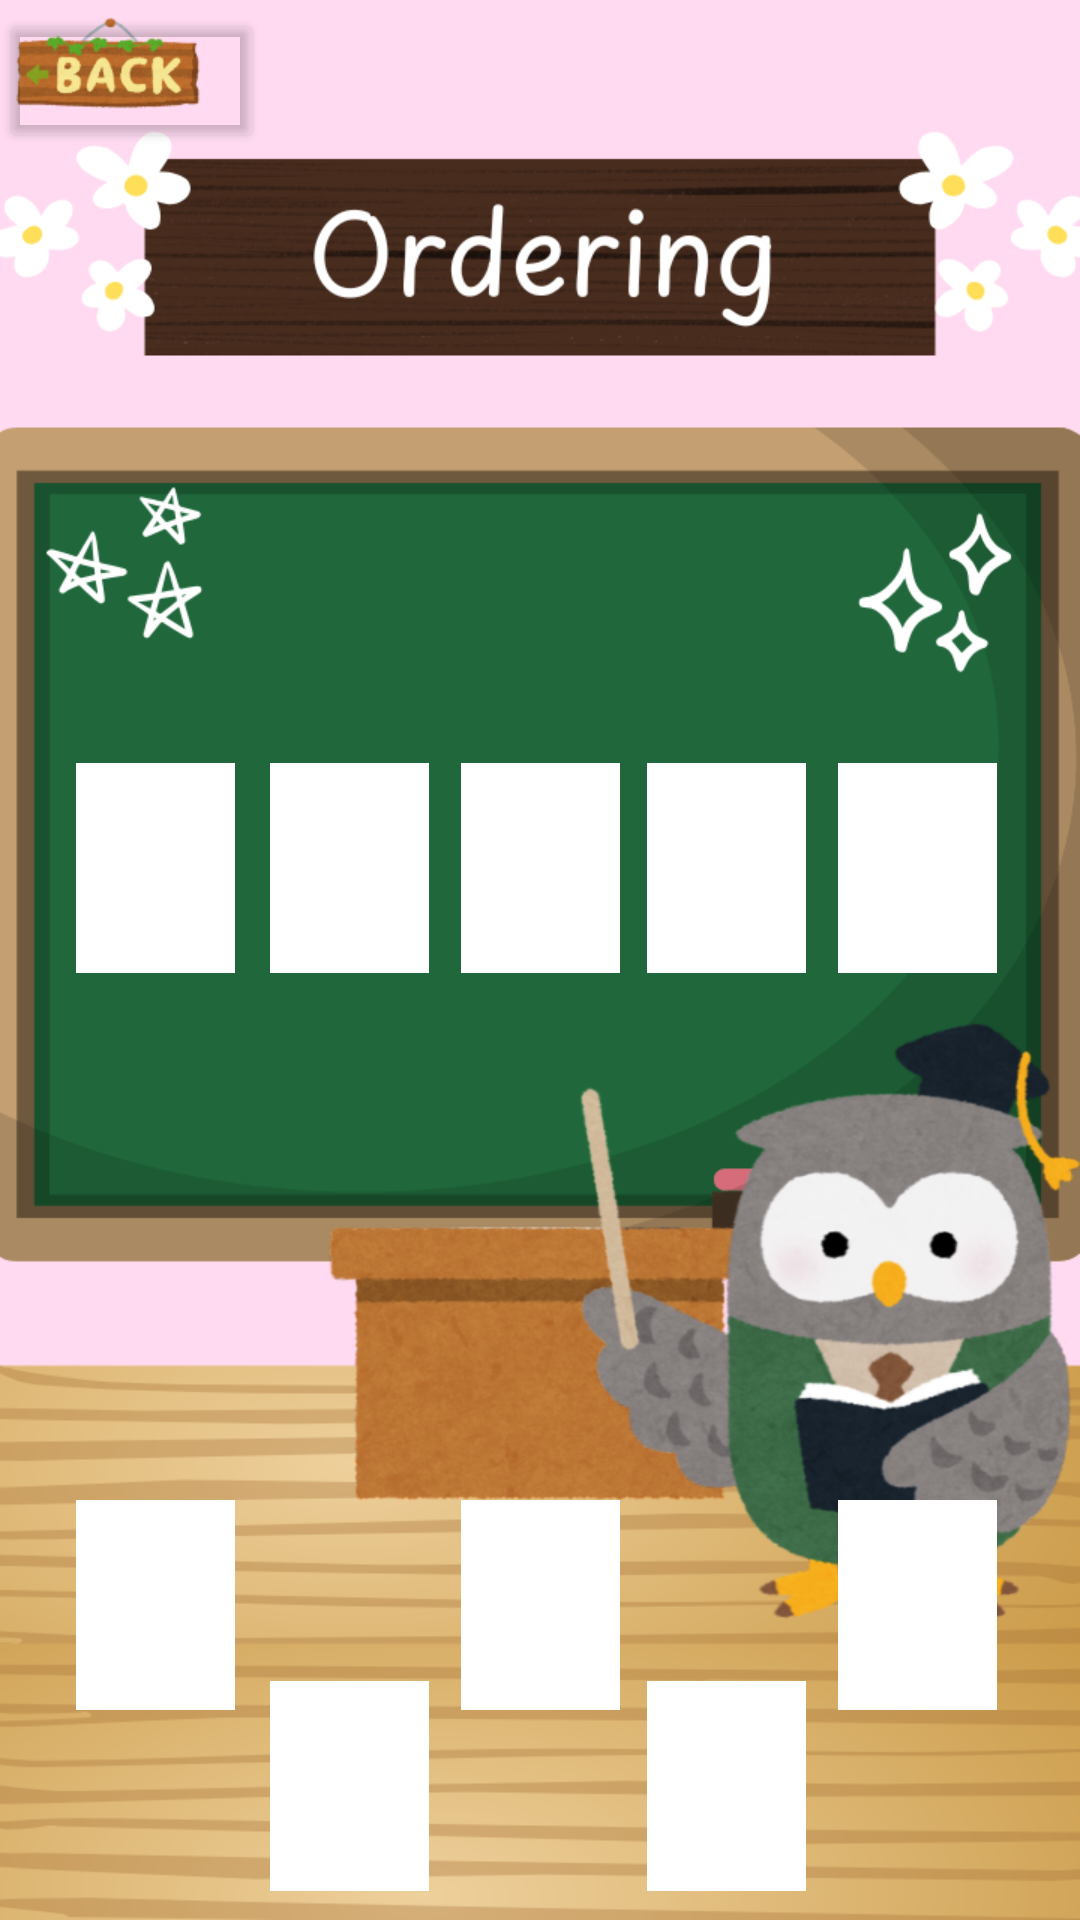

Produce the Android XML layout that renders to this screen, including the resource entries it uses.
<!-- AndroidManifest.xml: application theme Theme.P6LeeCheaEun2104943 -->
<!-- res/layout/activity_order.xml -->
<?xml version="1.0" encoding="utf-8"?>
<androidx.constraintlayout.widget.ConstraintLayout xmlns:android="http://schemas.android.com/apk/res/android"
    xmlns:app="http://schemas.android.com/apk/res-auto"
    xmlns:tools="http://schemas.android.com/tools"
    android:layout_width="match_parent"
    android:layout_height="match_parent"
    android:background="@drawable/order">

    <TextView
        android:id="@+id/dropZone3"
        android:layout_width="53dp"
        android:layout_height="70dp"
        android:background="@color/white"
        android:gravity="center"
        android:textSize="40sp"
        app:layout_constraintBottom_toBottomOf="parent"
        app:layout_constraintEnd_toEndOf="parent"
        app:layout_constraintStart_toStartOf="parent"
        app:layout_constraintTop_toTopOf="parent"
        app:layout_constraintVertical_bias="0.446" />

    <TextView
        android:id="@+id/dropZone5"
        android:layout_width="53dp"
        android:layout_height="70dp"
        android:background="@color/white"
        android:gravity="center"
        android:textSize="40sp"
        app:layout_constraintBottom_toBottomOf="parent"
        app:layout_constraintEnd_toEndOf="parent"
        app:layout_constraintHorizontal_bias="0.91"
        app:layout_constraintStart_toStartOf="parent"
        app:layout_constraintTop_toTopOf="parent"
        app:layout_constraintVertical_bias="0.446" />

    <TextView
        android:id="@+id/dropZone2"
        android:layout_width="53dp"
        android:layout_height="70dp"
        android:background="@color/white"
        android:gravity="center"
        android:textSize="40sp"
        app:layout_constraintBottom_toBottomOf="parent"
        app:layout_constraintEnd_toEndOf="parent"
        app:layout_constraintHorizontal_bias="0.293"
        app:layout_constraintStart_toStartOf="parent"
        app:layout_constraintTop_toTopOf="parent"
        app:layout_constraintVertical_bias="0.446" />

    <TextView
        android:id="@+id/dropZone1"
        android:layout_width="53dp"
        android:layout_height="70dp"
        android:background="@color/white"
        android:gravity="center"
        android:textSize="40sp"
        app:layout_constraintBottom_toBottomOf="parent"
        app:layout_constraintEnd_toEndOf="parent"
        app:layout_constraintHorizontal_bias="0.083"
        app:layout_constraintStart_toStartOf="parent"
        app:layout_constraintTop_toTopOf="parent"
        app:layout_constraintVertical_bias="0.446" />

    <TextView
        android:id="@+id/dropZone4"
        android:layout_width="53dp"
        android:layout_height="70dp"
        android:background="@color/white"
        android:gravity="center"
        android:textSize="40sp"
        app:layout_constraintBottom_toBottomOf="parent"
        app:layout_constraintEnd_toEndOf="parent"
        app:layout_constraintHorizontal_bias="0.703"
        app:layout_constraintStart_toStartOf="parent"
        app:layout_constraintTop_toTopOf="parent"
        app:layout_constraintVertical_bias="0.446" />

    <TextView
        android:id="@+id/odrNum4"
        android:layout_width="53dp"
        android:layout_height="70dp"
        android:background="@color/white"
        android:gravity="center"
        android:textSize="40sp"
        app:layout_constraintBottom_toBottomOf="parent"
        app:layout_constraintEnd_toEndOf="parent"
        app:layout_constraintHorizontal_bias="0.703"
        app:layout_constraintStart_toStartOf="parent"
        app:layout_constraintTop_toTopOf="parent"
        app:layout_constraintVertical_bias="0.983" />

    <TextView
        android:id="@+id/odrNum2"
        android:layout_width="53dp"
        android:layout_height="70dp"
        android:background="@color/white"
        android:gravity="center"
        android:textSize="40sp"
        app:layout_constraintBottom_toBottomOf="parent"
        app:layout_constraintEnd_toEndOf="parent"
        app:layout_constraintHorizontal_bias="0.293"
        app:layout_constraintStart_toStartOf="parent"
        app:layout_constraintTop_toTopOf="parent"
        app:layout_constraintVertical_bias="0.983" />

    <TextView
        android:id="@+id/odrNum3"
        android:layout_width="53dp"
        android:layout_height="70dp"
        android:background="@color/white"
        android:gravity="center"
        android:textSize="40sp"
        app:layout_constraintBottom_toBottomOf="parent"
        app:layout_constraintEnd_toEndOf="parent"
        app:layout_constraintStart_toStartOf="parent"
        app:layout_constraintTop_toTopOf="parent"
        app:layout_constraintVertical_bias="0.877" />

    <TextView
        android:id="@+id/odrNum5"
        android:layout_width="53dp"
        android:layout_height="70dp"
        android:background="@color/white"
        android:gravity="center"
        android:textSize="40sp"
        app:layout_constraintBottom_toBottomOf="parent"
        app:layout_constraintEnd_toEndOf="parent"
        app:layout_constraintHorizontal_bias="0.91"
        app:layout_constraintStart_toStartOf="parent"
        app:layout_constraintTop_toTopOf="parent"
        app:layout_constraintVertical_bias="0.877" />

    <TextView
        android:id="@+id/odrNum1"
        android:layout_width="53dp"
        android:layout_height="70dp"
        android:background="@color/white"
        android:gravity="center"
        android:textSize="40sp"
        app:layout_constraintBottom_toBottomOf="parent"
        app:layout_constraintEnd_toEndOf="parent"
        app:layout_constraintHorizontal_bias="0.083"
        app:layout_constraintStart_toStartOf="parent"
        app:layout_constraintTop_toTopOf="parent"
        app:layout_constraintVertical_bias="0.877" />

    <Button
        android:id="@+id/btnBack"
        android:backgroundTint="#00AE4040"
        android:layout_width="wrap_content"
        android:layout_height="wrap_content"
        app:layout_constraintBottom_toBottomOf="parent"
        app:layout_constraintEnd_toEndOf="parent"
        app:layout_constraintHorizontal_bias="0.0"
        app:layout_constraintStart_toStartOf="parent"
        app:layout_constraintTop_toTopOf="parent"
        app:layout_constraintVertical_bias="0.005" />

    <TextView
        android:id="@+id/orderType"
        android:layout_width="210dp"
        android:layout_height="52dp"
        android:gravity="center"
        android:textColor="@color/white"
        android:textSize="40sp"
        app:layout_constraintBottom_toBottomOf="parent"
        app:layout_constraintEnd_toEndOf="parent"
        app:layout_constraintHorizontal_bias="0.497"
        app:layout_constraintStart_toStartOf="parent"
        app:layout_constraintTop_toTopOf="parent"
        app:layout_constraintVertical_bias="0.291" />

    <RelativeLayout
        android:id="@+id/congratsBoard"
        android:layout_width="358dp"
        android:layout_height="285dp"
        android:background="@drawable/congrats"
        android:visibility="gone"
        app:layout_constraintBottom_toBottomOf="parent"
        app:layout_constraintEnd_toEndOf="parent"
        app:layout_constraintHorizontal_bias="0.49"
        app:layout_constraintStart_toStartOf="parent"
        app:layout_constraintTop_toTopOf="parent"
        app:layout_constraintVertical_bias="0.466">

        <TextView
            android:id="@+id/congratsMessage"
            android:layout_width="311dp"
            android:layout_height="101dp"
            android:layout_alignParentStart="true"
            android:layout_alignParentTop="true"
            android:layout_alignParentEnd="true"
            android:layout_alignParentBottom="true"
            android:layout_marginStart="22dp"
            android:layout_marginTop="23dp"
            android:layout_marginEnd="25dp"
            android:layout_marginBottom="161dp"
            android:gravity="center"
            android:textSize="20sp"
            android:textStyle="bold" />

        <Button
            android:id="@+id/btnQuit"
            android:layout_width="110dp"
            android:layout_height="65dp"
            android:layout_alignParentStart="true"
            android:layout_alignParentTop="true"
            android:layout_alignParentEnd="true"
            android:layout_alignParentBottom="true"
            android:layout_marginStart="198dp"
            android:layout_marginTop="124dp"
            android:layout_marginEnd="51dp"
            android:layout_marginBottom="98dp"
            android:backgroundTint="#FF0000"
            android:text="Quit"
            android:textColor="@color/white"
            android:textSize="16sp"
            tools:ignore="HardcodedText" />

        <Button
            android:id="@+id/btnContinue"
            android:layout_width="110dp"
            android:layout_height="65dp"
            android:layout_alignParentStart="true"
            android:layout_alignParentTop="true"
            android:layout_alignParentEnd="true"
            android:layout_alignParentBottom="true"
            android:layout_marginStart="197dp"
            android:layout_marginTop="200dp"
            android:layout_marginEnd="48dp"
            android:layout_marginBottom="21dp"
            android:backgroundTint="@color/white"
            android:text="Continue"
            android:textColor="@color/black"
            android:textSize="16sp"
            tools:ignore="HardcodedText" />
    </RelativeLayout>

    <RelativeLayout
        android:id="@+id/thinkAgainBoard"
        android:layout_width="192dp"
        android:layout_height="141dp"
        android:background="@drawable/bubble"
        android:visibility="gone"
        app:layout_constraintBottom_toBottomOf="parent"
        app:layout_constraintEnd_toEndOf="parent"
        app:layout_constraintHorizontal_bias="0.168"
        app:layout_constraintStart_toStartOf="parent"
        app:layout_constraintTop_toTopOf="parent"
        app:layout_constraintVertical_bias="0.674">

        <TextView
            android:id="@+id/thinkAgain"
            android:layout_width="133dp"
            android:layout_height="44dp"
            android:layout_alignParentStart="true"
            android:layout_alignParentTop="true"
            android:layout_alignParentEnd="true"
            android:layout_alignParentBottom="true"
            android:layout_marginStart="18dp"
            android:layout_marginTop="50dp"
            android:layout_marginEnd="41dp"
            android:layout_marginBottom="47dp"
            android:gravity="center"
            android:text="Think Again?"
            android:textSize="20sp"
            tools:ignore="HardcodedText" />
    </RelativeLayout>

</androidx.constraintlayout.widget.ConstraintLayout>
<!-- resources referenced by this layout -->
<resources>
  <!-- drawable bubble: png bitmap (drawable, 19706 bytes) -->
  <!-- drawable congrats: png bitmap (drawable, 558243 bytes) -->
  <!-- drawable order: png bitmap (drawable, 334454 bytes) -->
  <style name="Theme.P6LeeCheaEun2104943" parent="Base.Theme.P6LeeCheaEun2104943" />
  <style name="Base.Theme.P6LeeCheaEun2104943" parent="Theme.Material3.DayNight.NoActionBar">
          
          
      </style>
  <!-- not gathered from this repository: default colours our renderer supplied (Android Studio template values) -->
  <color name="black">#FF000000</color>
  <color name="white">#FFFFFFFF</color>
</resources>
